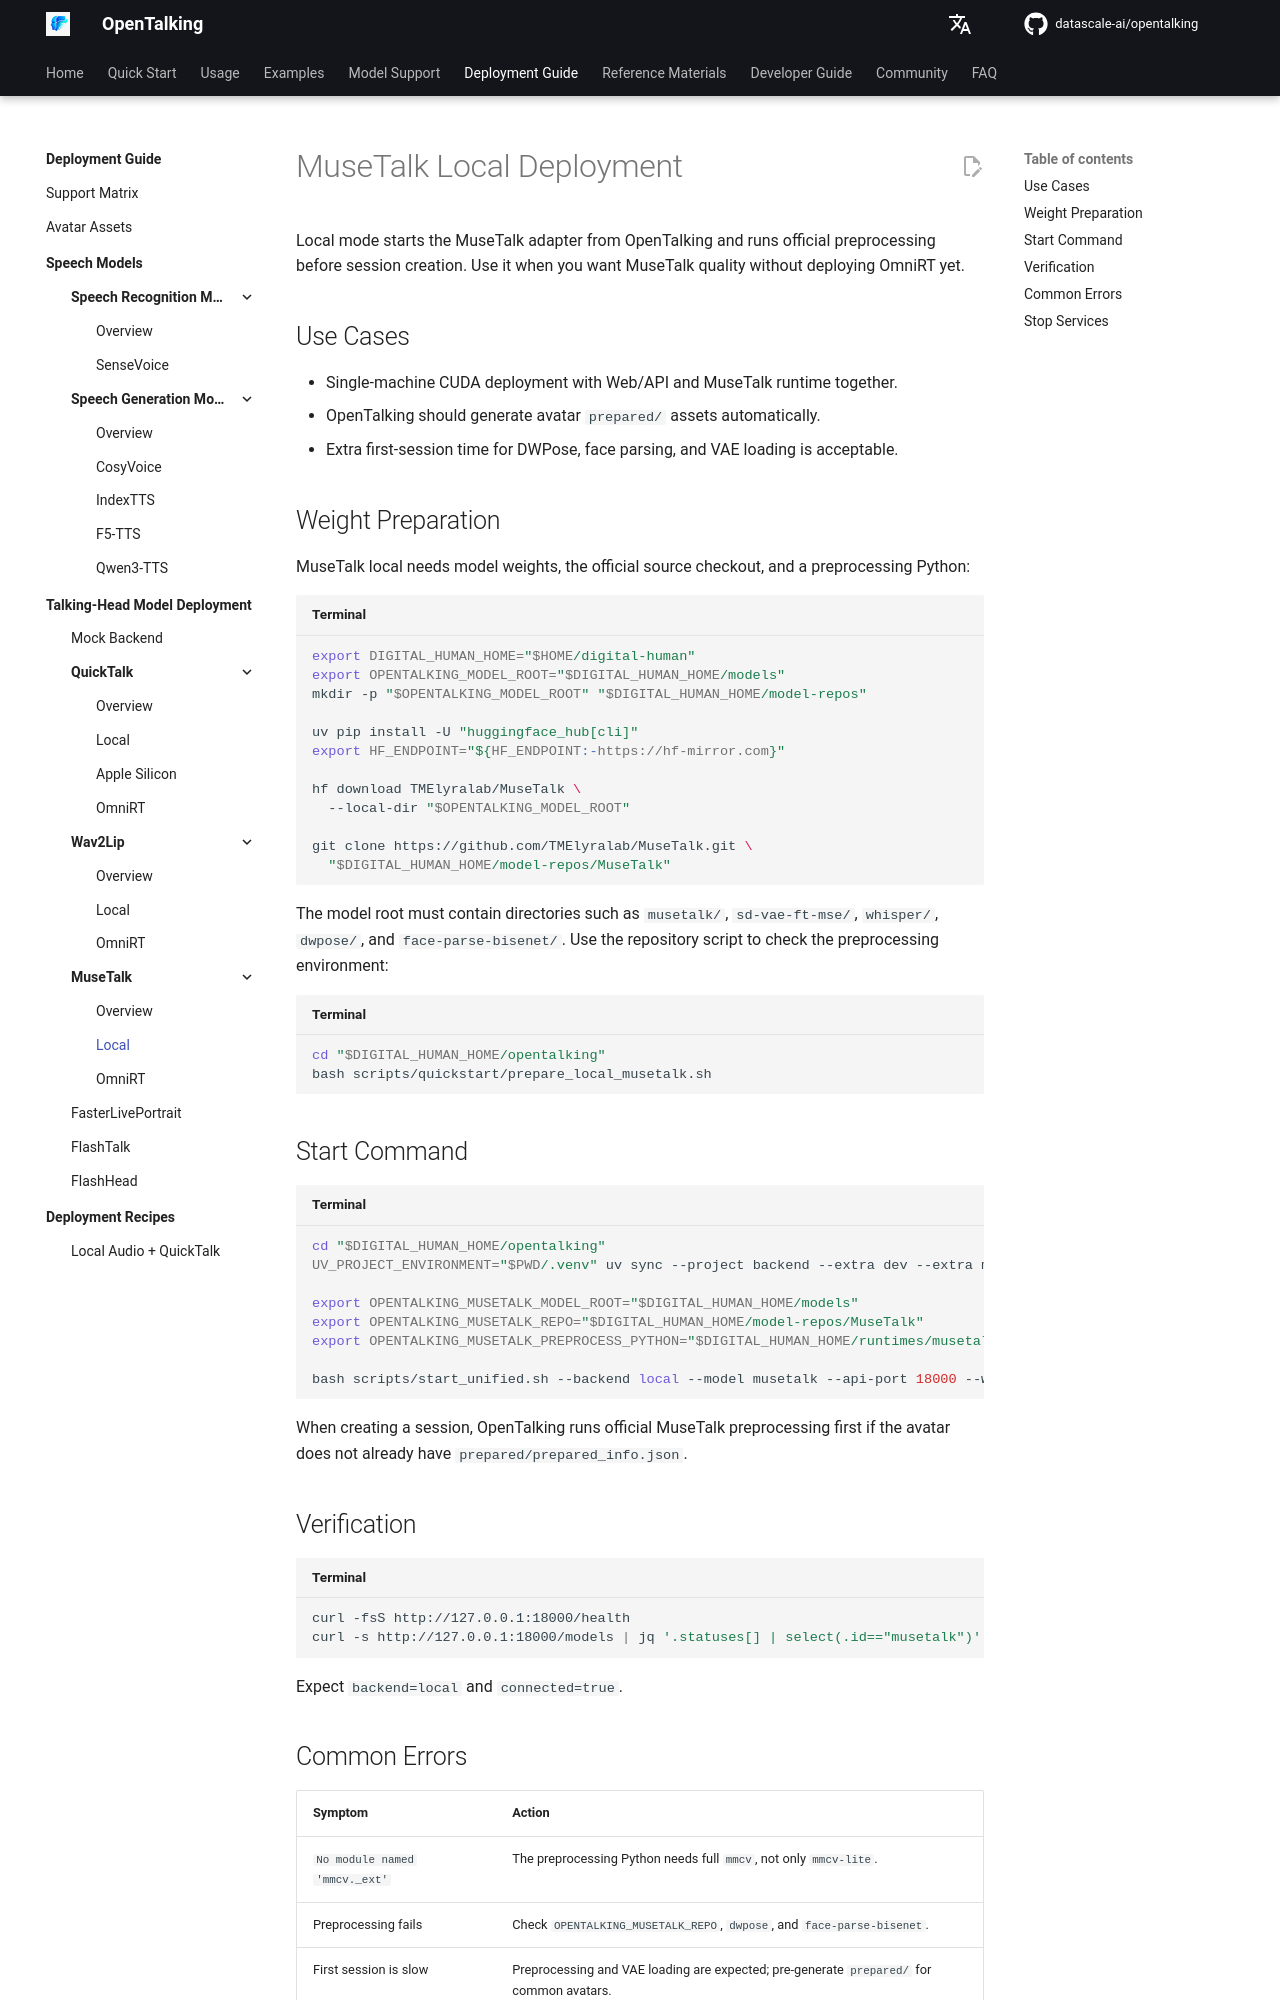

repository: shangyang911/opentalking · page: latest/en/avatar_models/deployment/musetalk-local/index.html · generator: mkdocs

# MuseTalk Local Deployment

Local mode starts the MuseTalk adapter from OpenTalking and runs official preprocessing before session creation. Use it when you want MuseTalk quality without deploying OmniRT yet.

## Use Cases

- Single-machine CUDA deployment with Web/API and MuseTalk runtime together.
- OpenTalking should generate avatar `prepared/` assets automatically.
- Extra first-session time for DWPose, face parsing, and VAE loading is acceptable.

## Weight Preparation

MuseTalk local needs model weights, the official source checkout, and a preprocessing Python:

```bash title="Terminal"
export DIGITAL_HUMAN_HOME="$HOME/digital-human"
export OPENTALKING_MODEL_ROOT="$DIGITAL_HUMAN_HOME/models"
mkdir -p "$OPENTALKING_MODEL_ROOT" "$DIGITAL_HUMAN_HOME/model-repos"

uv pip install -U "huggingface_hub[cli]"
export HF_ENDPOINT="${HF_ENDPOINT:-https://hf-mirror.com}"

hf download TMElyralab/MuseTalk \
  --local-dir "$OPENTALKING_MODEL_ROOT"

git clone https://github.com/TMElyralab/MuseTalk.git \
  "$DIGITAL_HUMAN_HOME/model-repos/MuseTalk"
```

The model root must contain directories such as `musetalk/`, `sd-vae-ft-mse/`, `whisper/`, `dwpose/`, and `face-parse-bisenet/`. Use the repository script to check the preprocessing environment:

```bash title="Terminal"
cd "$DIGITAL_HUMAN_HOME/opentalking"
bash scripts/quickstart/prepare_local_musetalk.sh
```

## Start Command

```bash title="Terminal"
cd "$DIGITAL_HUMAN_HOME/opentalking"
UV_PROJECT_ENVIRONMENT="$PWD/.venv" uv sync --project backend --extra dev --extra models --python 3.11

export OPENTALKING_MUSETALK_MODEL_ROOT="$DIGITAL_HUMAN_HOME/models"
export OPENTALKING_MUSETALK_REPO="$DIGITAL_HUMAN_HOME/model-repos/MuseTalk"
export OPENTALKING_MUSETALK_PREPROCESS_PYTHON="$DIGITAL_HUMAN_HOME/runtimes/musetalk-preprocess/venv/bin/python"

bash scripts/start_unified.sh --backend local --model musetalk --api-port 18000 --web-port 18173
```

When creating a session, OpenTalking runs official MuseTalk preprocessing first if the avatar does not already have `prepared/prepared_info.json`.

## Verification

```bash title="Terminal"
curl -fsS http://127.0.0.1:18000/health
curl -s http://127.0.0.1:18000/models | jq '.statuses[] | select(.id=="musetalk")'
```

Expect `backend=local` and `connected=true`.
